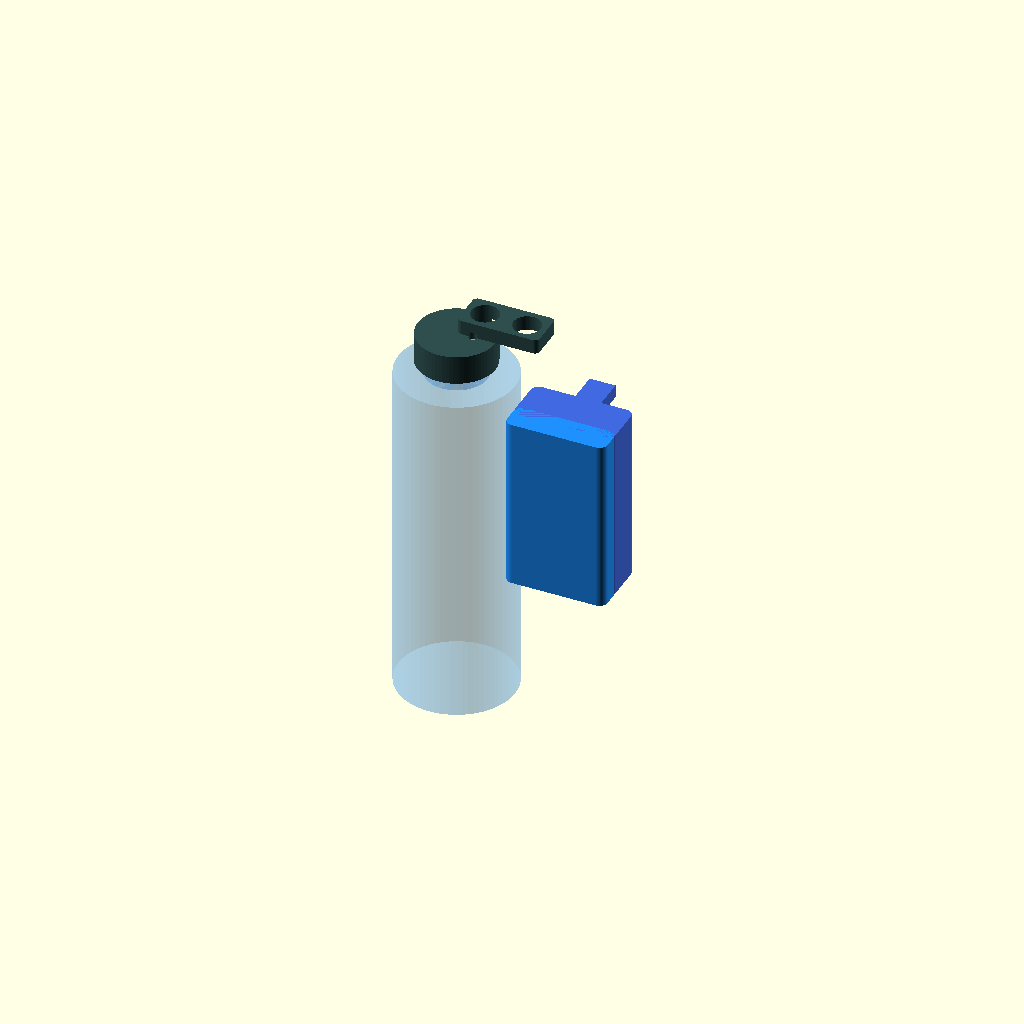
Cell 1: rendered with the file's own defaults.
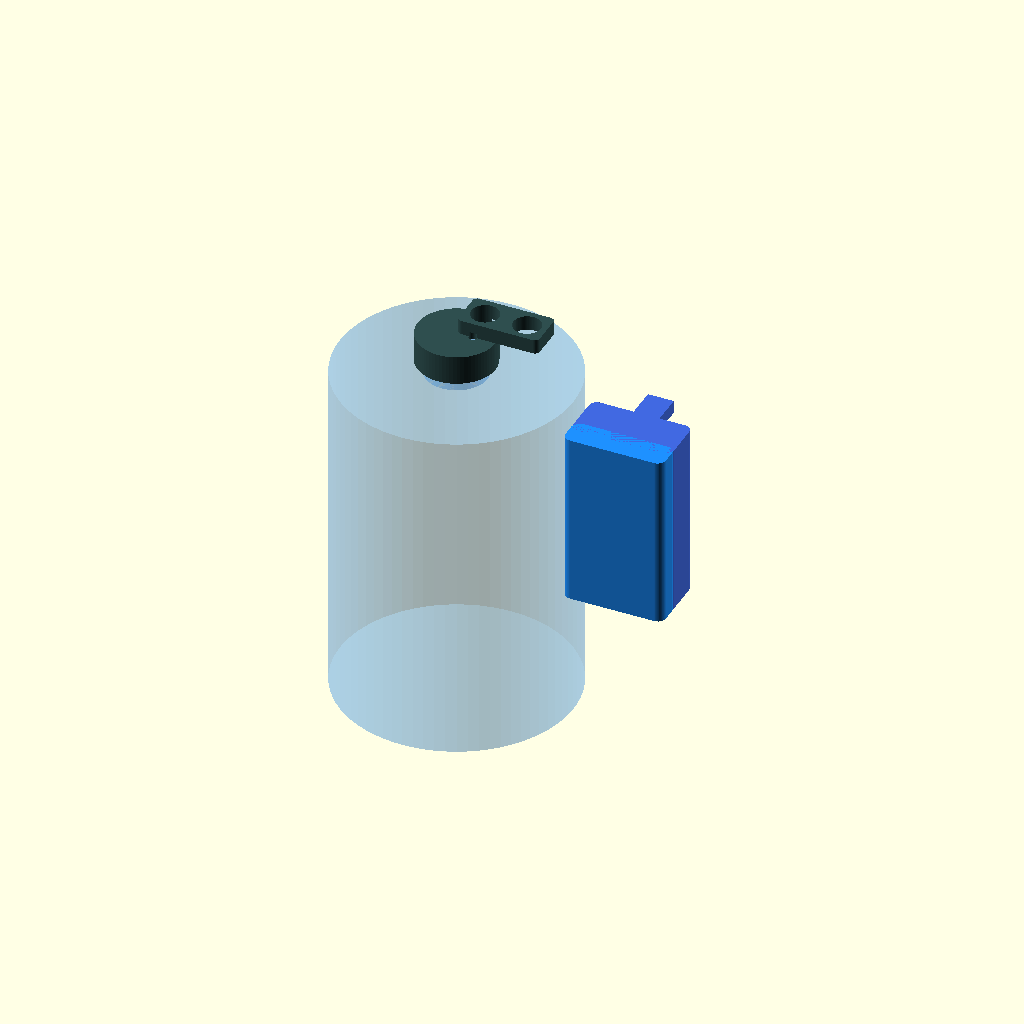
Cell 2: the same model with bottle_diameter = 144.
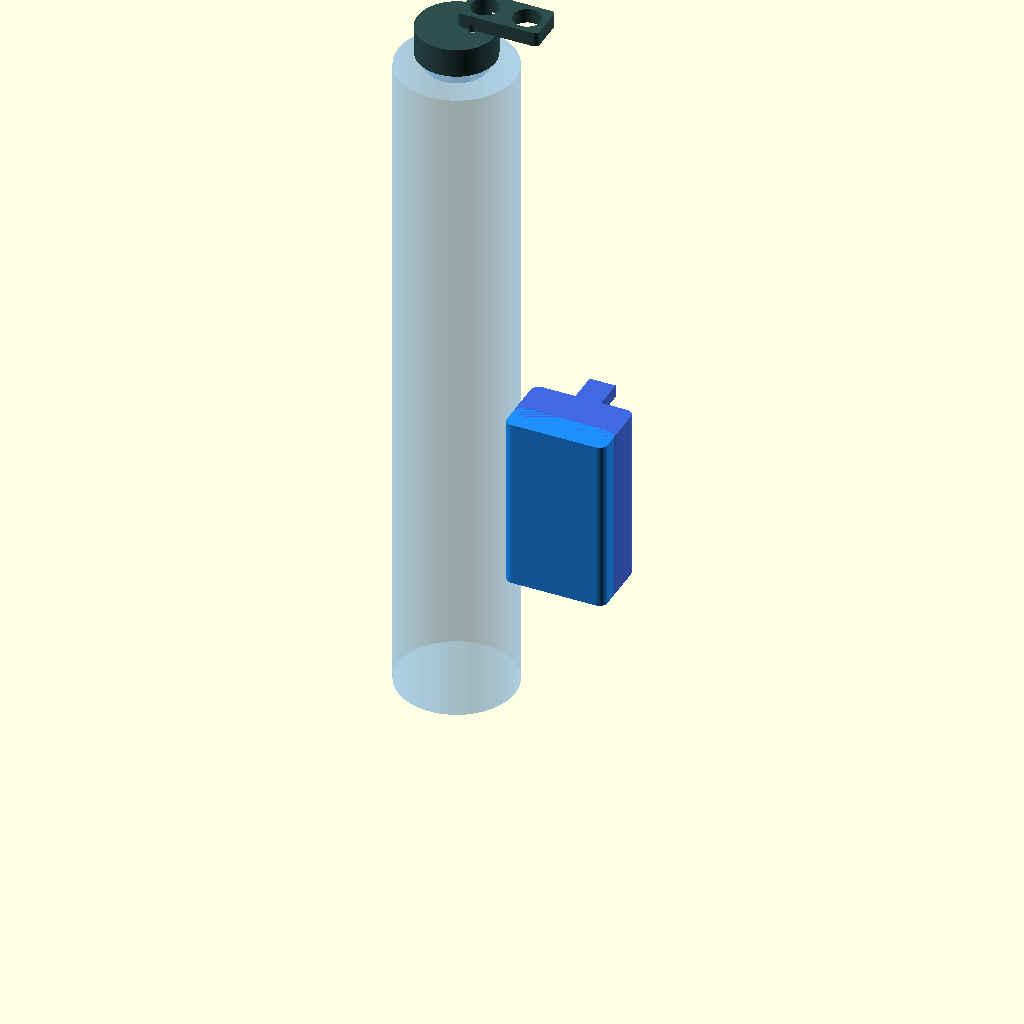
Cell 3: bottle_height = 420 (everything else at default).
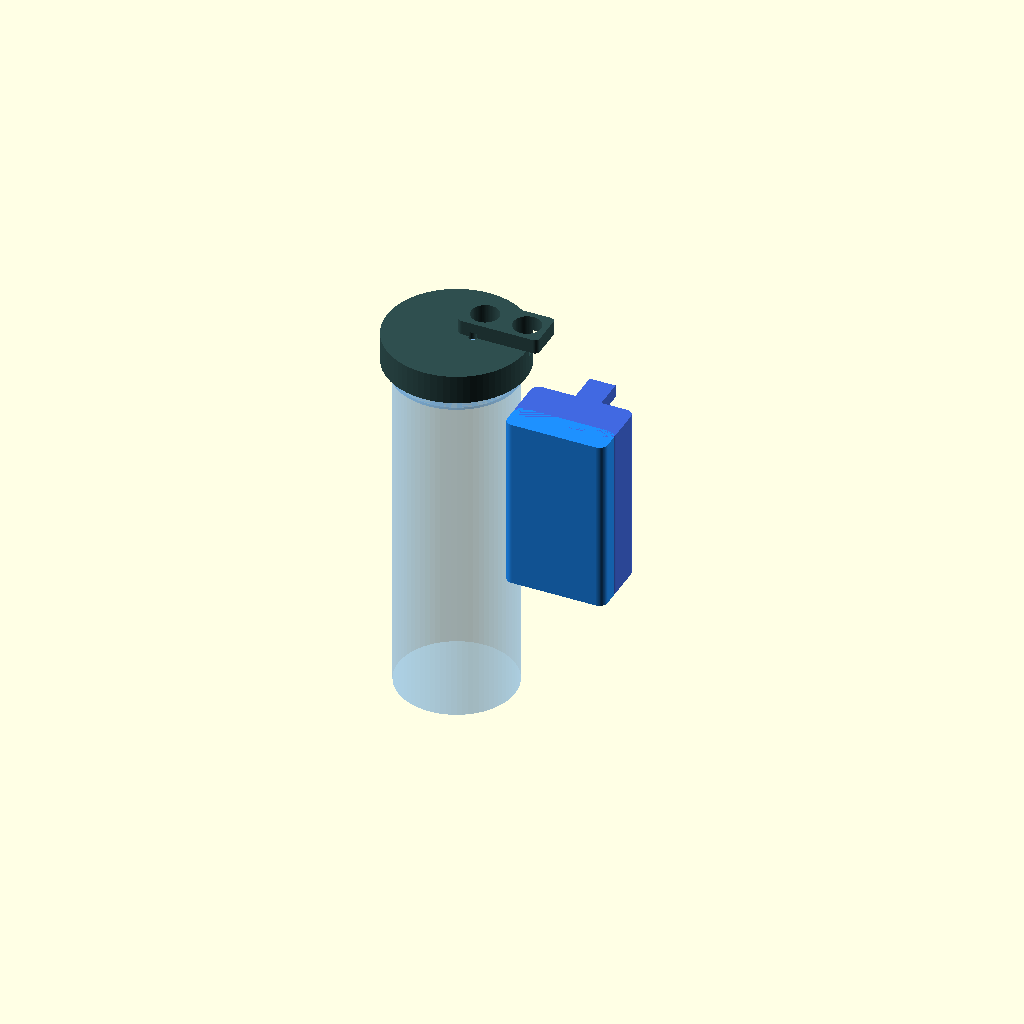
Cell 4 — neck_diameter set to 76, the other parameters unchanged.
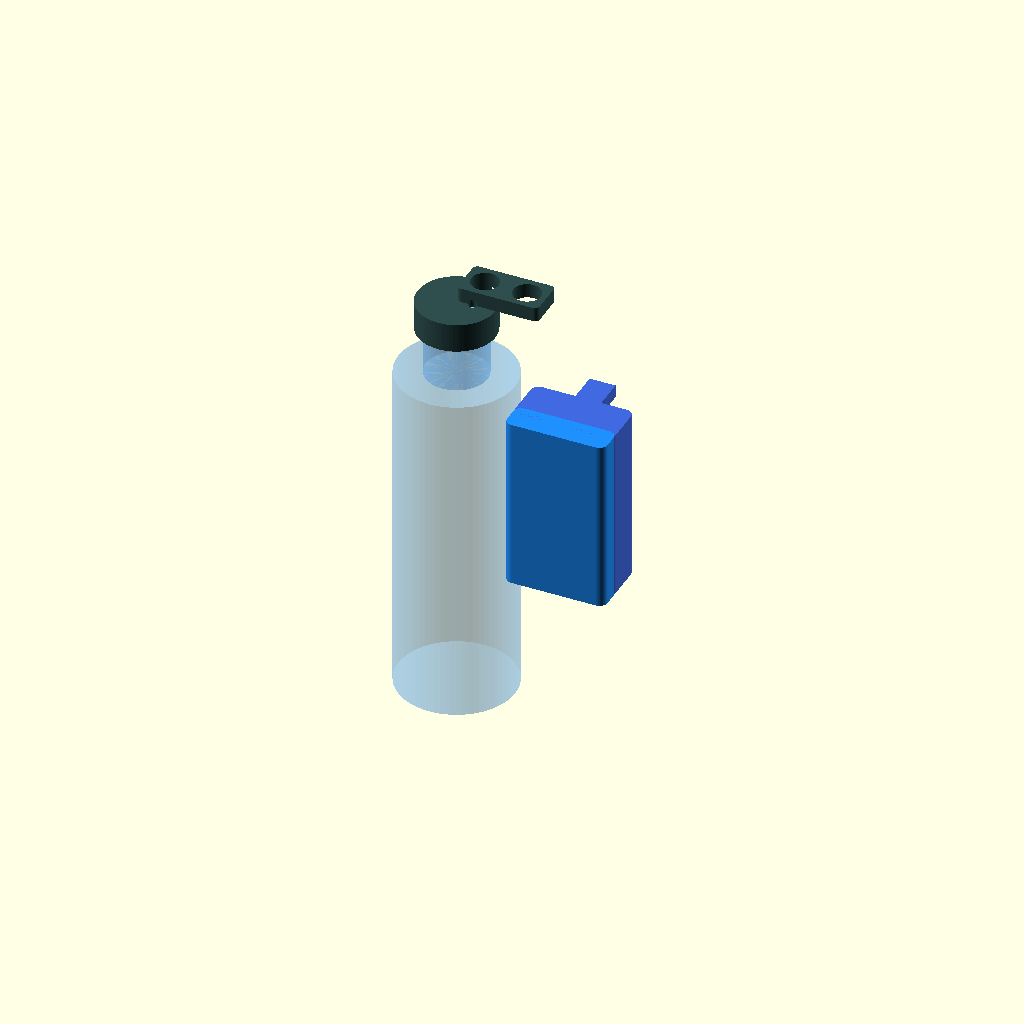
Cell 5: the same model with neck_height = 44.
All cells are drawn from one camera (rotation 55°, 0°, 25°, orthographic, colour scheme Cornfield), so only the parameter changes between them.
OpenSCAD source file 3d/aquaremind.scad:
// AquaRemind - modelo conceitual parametrico para apresentacao academica.
// Abra no OpenSCAD, pressione F6 e exporte como STL.

part = "assembly"; // assembly, cap, enclosure ou cover
$fn = 72;

bottle_diameter = 72;
bottle_height = 210;
neck_diameter = 38;
neck_height = 22;
wall = 2.4;
tolerance = 0.5;

box_width = 62;
box_depth = 30;
box_height = 108;
corner_radius = 5;
display_width = 28;
display_height = 15;

module rounded_box(size, radius) {
  hull() {
    for (x = [radius, size[0] - radius])
      for (y = [radius, size[1] - radius])
        translate([x, y, 0]) cylinder(h = size[2], r = radius);
  }
}

module bottle_mockup() {
  color([0.3, 0.65, 1.0, 0.25]) {
    cylinder(h = bottle_height, d = bottle_diameter);
    translate([0, 0, bottle_height])
      cylinder(h = neck_height, d = neck_diameter);
  }
}

module sensor_cap() {
  difference() {
    union() {
      cylinder(h = 18, d = neck_diameter + 10);
      translate([0, 0, 18]) rounded_box([50, 24, 9], 3);
    }
    translate([0, 0, -0.1])
      cylinder(h = 15, d = neck_diameter + tolerance);
    // Dois transdutores do HC-SR04 apontados para baixo.
    for (x = [-13, 13])
      translate([x + 25, 12, 12]) cylinder(h = 16, d = 17);
    // Passagem da sonda DS18B20.
    translate([10, 0, -1]) cylinder(h = 22, d = 5);
  }
}

module enclosure_body() {
  difference() {
    rounded_box([box_width, box_depth, box_height], corner_radius);
    translate([wall, wall, wall])
      rounded_box([box_width - 2 * wall, box_depth, box_height - 2 * wall],
                  max(1, corner_radius - wall));
    // Janela do OLED na face frontal.
    translate([(box_width - display_width) / 2, -1, 70])
      cube([display_width, wall + 2, display_height]);
    // Botao, LED, buzzer e USB.
    translate([box_width / 2, -1, 48]) rotate([-90, 0, 0]) cylinder(h = wall + 2, d = 9);
    translate([box_width / 2 - 16, -1, 49]) rotate([-90, 0, 0]) cylinder(h = wall + 2, d = 4);
    for (x = [box_width / 2 + 10, box_width / 2 + 16, box_width / 2 + 22])
      translate([x, -1, 48]) rotate([-90, 0, 0]) cylinder(h = wall + 2, d = 2.5);
    translate([box_width / 2 - 7, box_depth - wall - 1, 9]) cube([14, wall + 2, 8]);
  }

  // Braco conceitual ligando caixa ao suporte superior.
  translate([box_width / 2 - 8, box_depth, box_height - 12]) cube([16, 24, 8]);
}

module enclosure_cover() {
  difference() {
    rounded_box([box_width, 2.2, box_height], corner_radius);
    for (z = [10, box_height - 10])
      translate([8, -1, z]) rotate([-90, 0, 0]) cylinder(h = 5, d = 3.2);
  }
}

module assembly() {
  bottle_mockup();
  color("DarkSlateGray")
    translate([0, 0, bottle_height + neck_height - 14]) sensor_cap();
  color("RoyalBlue")
    translate([bottle_diameter / 2 + 5, -box_depth / 2, 95]) enclosure_body();
  color("DodgerBlue")
    translate([bottle_diameter / 2 + 5, -box_depth / 2 - 3, 95]) enclosure_cover();
}

if (part == "assembly") assembly();
else if (part == "cap") sensor_cap();
else if (part == "enclosure") enclosure_body();
else if (part == "cover") enclosure_cover();
Customizer parameters (derived from the source; name, type, default, range or options):
part: string, default "assembly"
bottle_diameter: number, default 72
bottle_height: number, default 210
neck_diameter: number, default 38
neck_height: number, default 22
wall: number, default 2.4
tolerance: number, default 0.5
box_width: number, default 62
box_depth: number, default 30
box_height: number, default 108
corner_radius: number, default 5
display_width: number, default 28
display_height: number, default 15
